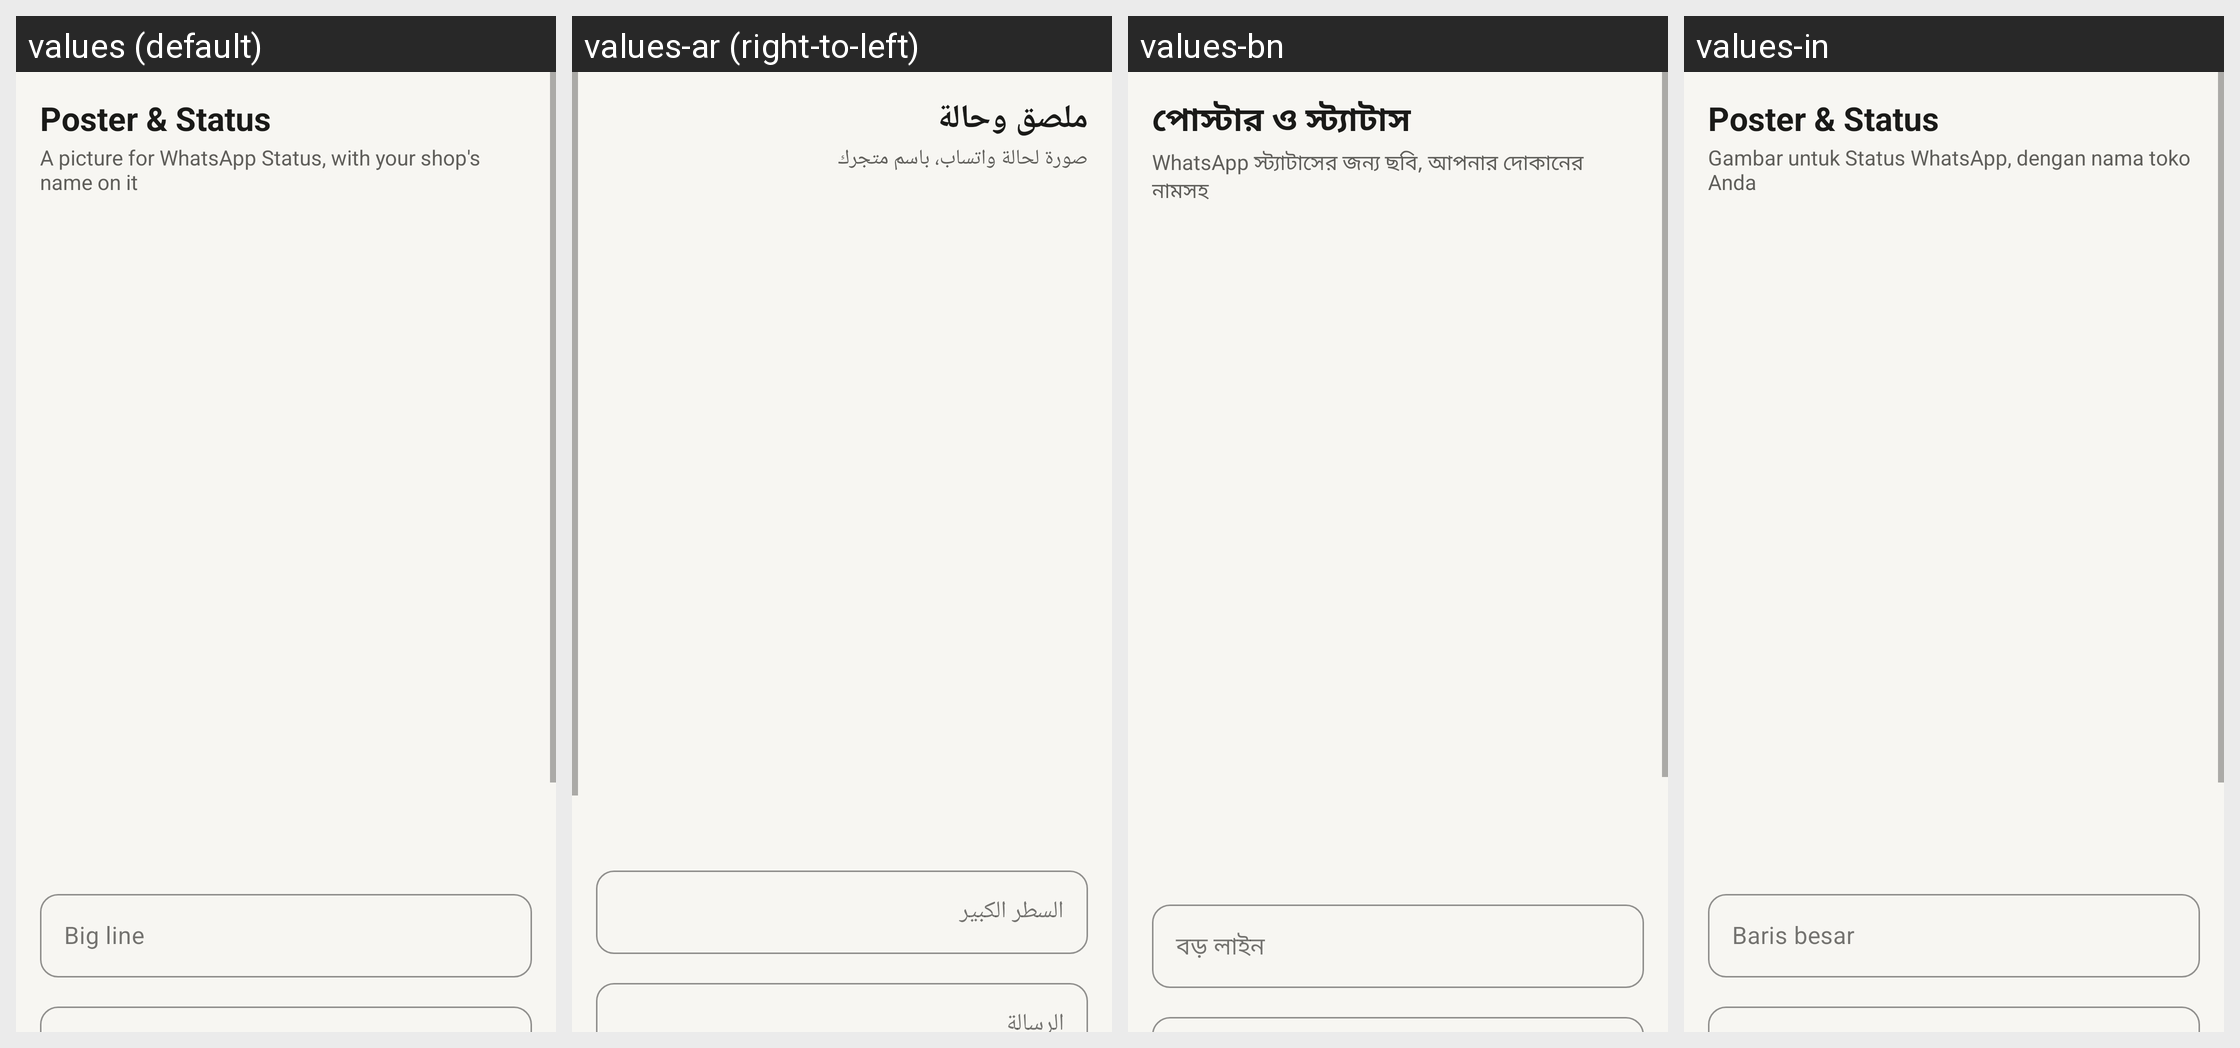

The same Android screen rendered under several of its app's locales, left to right. List the strings drawn on it with the default value and each locale's translation.
Android screen res/layout/activity_poster.xml rendered under 4 locales, left to right: values (default), values-ar (right-to-left), values-bn, values-in. Device: Nexus 5 (rendered at 1080×1920; each locale shown at half size, 540×960, under a caption strip naming it); theme Theme.RoshanKhata.
Other locales in the repository, not shown: values-fa, values-hi, values-sd, values-ur.
Strings drawn on this screen, with the default value and each locale's value (text and hints the layout hard-codes, and strings that could not be matched under every locale, appear in the picture but are not listed):

poster_title
  values: Poster & Status
  values-ar: ملصق وحالة
  values-bn: পোস্টার ও স্ট্যাটাস
  values-in: Poster & Status

poster_subtitle
  values: A picture for WhatsApp Status, with your shop's name on it
  values-ar: صورة لحالة واتساب، باسم متجرك
  values-bn: WhatsApp স্ট্যাটাসের জন্য ছবি, আপনার দোকানের নামসহ
  values-in: Gambar untuk Status WhatsApp, dengan nama toko Anda

poster_heading_hint
  values: Big line
  values-ar: السطر الكبير
  values-bn: বড় লাইন
  values-in: Baris besar
